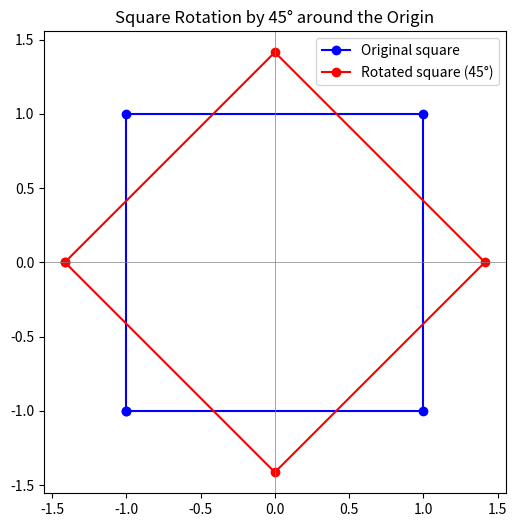

Generate this figure with matplotlib:
import numpy as np
import matplotlib.pyplot as plt

# 1. 원본 정사각형(꼭짓점 좌표) 정의
#    각 행이 (x, y) 형태이며, 마지막 점은 처음 점과 같게 해서 닫힌 도형으로 표현
square = np.array([
    [-1, -1],
    [ 1, -1],
    [ 1,  1],
    [-1,  1],
    [-1, -1]  # 도형을 닫기 위해 시작점으로 돌아감
])

# 2. 회전 각도(라디안으로 변환) 및 회전 행렬 정의 (반시계방향 45도)
theta = np.radians(45)
cos_t = np.cos(theta)
sin_t = np.sin(theta)

R = np.array([
    [ cos_t, -sin_t],
    [ sin_t,  cos_t]
])

# 3. 회전 행렬을 이용해 각 점에 적용
#    각 점을 행벡터로 보고, (N x 2) · (2 x 2) = (N x 2) 형태로 곱해줌
square_rotated = square @ R

# 4. 결과 시각화
plt.figure(figsize=(6,6))
# 원본 도형
plt.plot(square[:,0], square[:,1], 'bo-', label='Original square')
# 회전된 도형
plt.plot(square_rotated[:,0], square_rotated[:,1], 'ro-', label='Rotated square (45°)')

# 보기 좋게 설정
plt.axhline(0, color='gray', linewidth=0.5)
plt.axvline(0, color='gray', linewidth=0.5)
plt.gca().set_aspect('equal', adjustable='box')
plt.legend()
plt.title("Square Rotation by 45° around the Origin")
plt.show()
